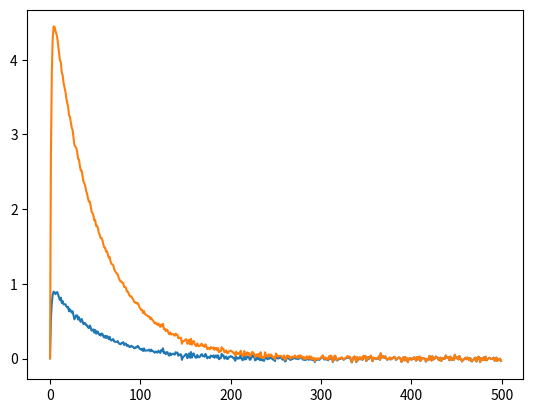

The matplotlib source for this figure:
import numpy as np
import pandas as pd
import scipy.stats as sc
from numpy.random import normal
import matplotlib.pyplot as plt
from itertools import islice
x = np.arange(0,500,1)
def double_exp_test1(dict):
    global x
    return  list(dict.values())[0]*(np.exp(-list(dict.values())[1]*x)- np.exp(-list(dict.values())[2]*x))


def chi(dict):
    global y 
    global tot_params
    global paramx
    global total_traces
    global total_free
    ch = 0
    params = []
    i = 0
    for j in range(total_traces):
        
      
        temp_dict = {'a': list(dict.values())[j], 'b': list(dict.values())[total_free], 'c' :list(dict.values())[total_free+1]}
        print(temp_dict)


        t = sum(double_exp_test1(temp_dict) - y[i])
        i += 1
    ch += t
    return ch
        
  
def chunks(data, SIZE=1000):
    it = iter(data)
    for i in range(0, len(data), SIZE):
        yield {k:data[k] for k in islice(it, SIZE)}

    

tot_params = 3
total_free = 2
total_traces = 2

const_dict1  = {'a': 1 , 'b': 0.02, 'c' : 0.83}
const_dict2  = {'a': 5 , 'b': 0.02, 'c' : 0.83}
y1 = double_exp_test1(const_dict1)
y2 = double_exp_test1(const_dict2)
rng = np.random.default_rng()
y_noise = 0.02 * rng.normal(size=x.size)
ydata = y1 + y_noise
ydata2 = y2 + y_noise
plt.plot(x,ydata)
plt.plot(x,ydata2)
plt.show()                
guess = {'amp1' : 1, 'amp2': 5, 'decay1': 0.02,'decay2' : 0.83}
free = ['amp1','amp2']
dep = ['decay1', 'decay2']
y = [ydata,ydata2]
'''

Actual code
'''
import scipy.optimize


def dict_least_squares(fn, dict0, *args, **kwargs):
    keys = list(dict0.keys());
    print(keys)
    result = scipy.optimize.least_squares(
        lambda x: fn({k:v for k,v in zip(keys, x)}), # wrap the argument in a dict
        [dict0[k] for k in keys], # unwrap the initial dictionary
        *args, # pass position arguments
        **kwargs # pass named arguments
    )
    # wrap the solution in a dictionary
    try:
        result.x = {k:v for k,v in zip(keys, result.x)}
    except:
        pass
    return result


initial_dict = {"a" : 1, "b" : 0.02, "c" : 0.83}
chi(guess)
res = dict_least_squares(chi, guess)
print(res.x)
class Trace:
    def __init__(self, trace, fname, parser = False):
        self.trace = trace
        self.name = fname
        if parser == True:
            self.trace = self.parse(self.trace)

        def parse(self, trace):
            print('not yet implemented')  
    
    
class Optimiser:
     
    def __init__(self, Traces, model, total_params):
      self.Traces = Traces
      self.model = model
      self.params = {}
    
    def constructor(self, independent_params, dependent_params):
          self.model_params = []
          i = 0
          for trace in self.Traces:
                for param in independent_params:
                  param = param + f'_{i}'
    
                  self.model_params.append(param)  
                for param in dependent_params:    
                   self.model_params.append(param) 
                
                i += 1
          return self.model_params      

            





                

             


yest = Trace(ydata2, 'stack1')
nest = Trace(ydata2, 'stack2')
opti = Optimiser([yest,nest],double_exp_test1, 3).constructor(['amplitude'], ['decay1', 'decay2'])
print(opti)